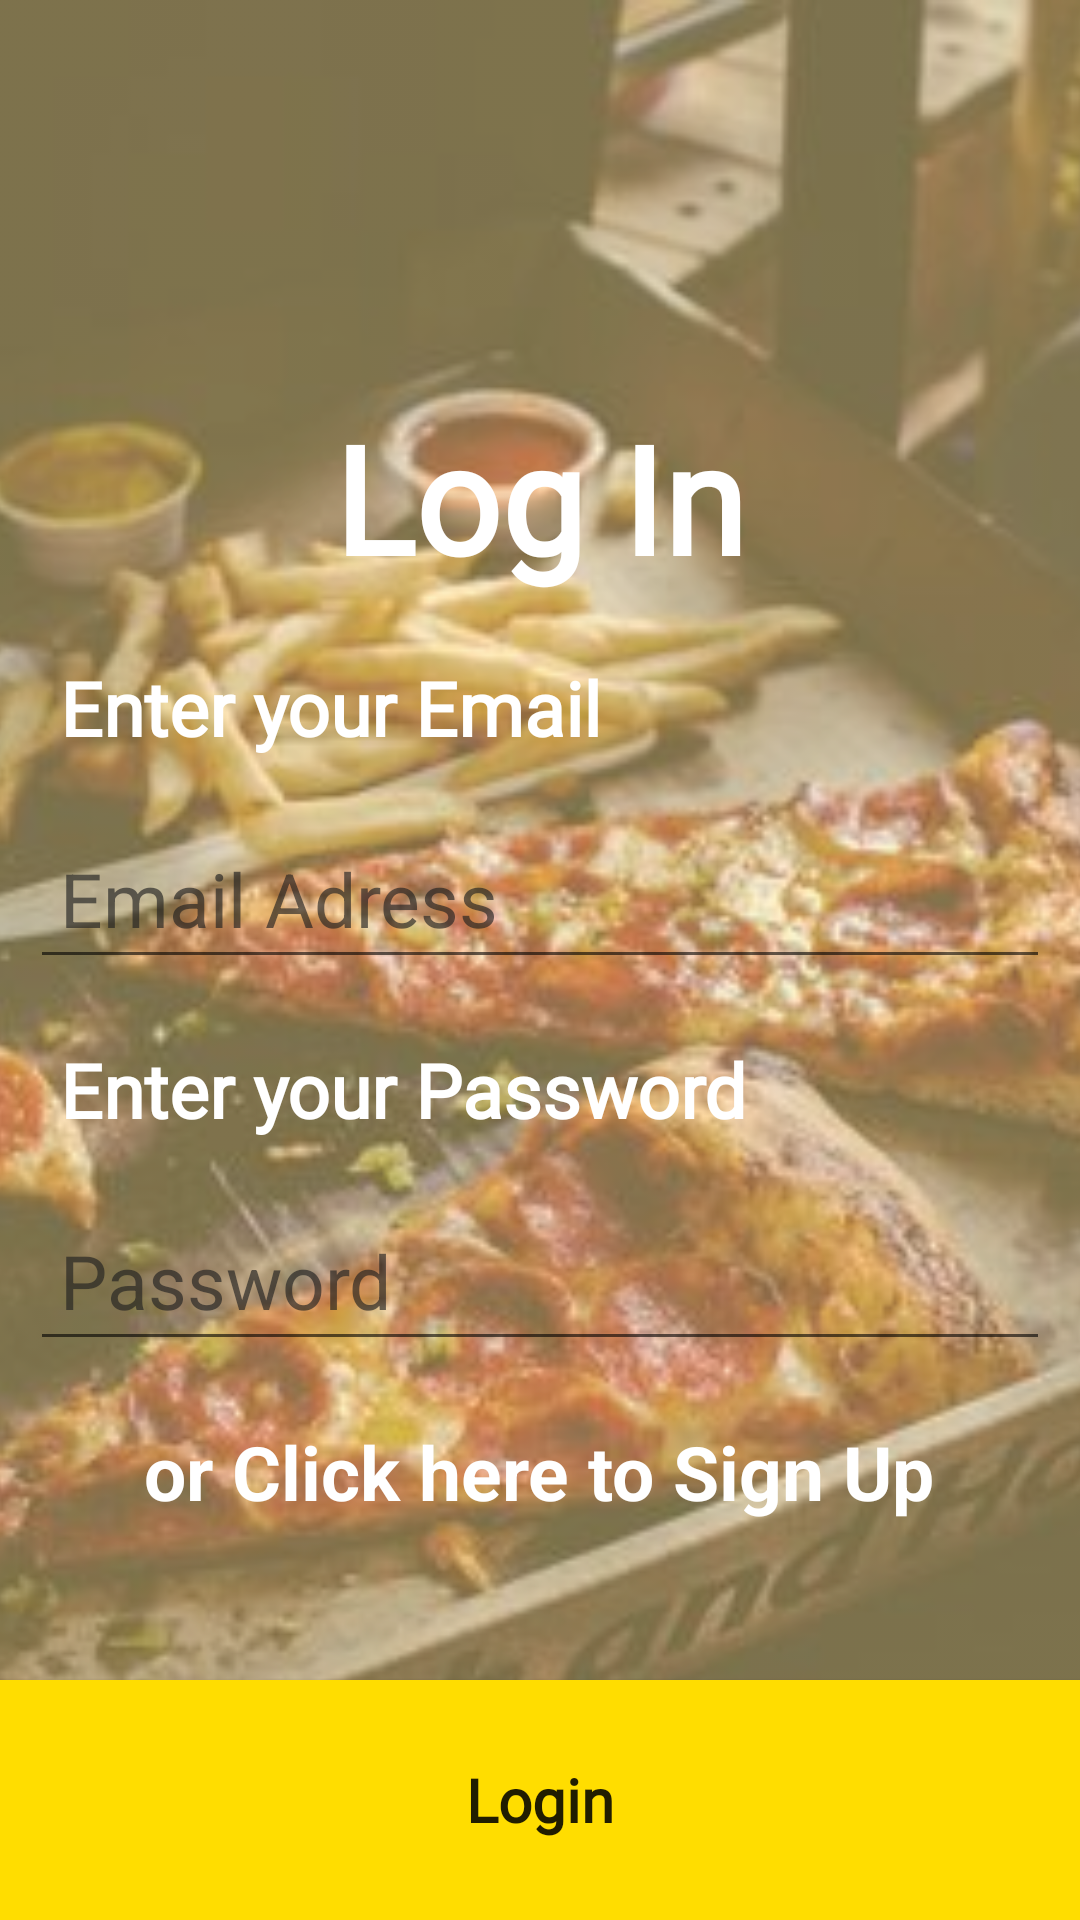

This screen was rendered from an Android layout file. Write that file and the resources it references.
<!-- AndroidManifest.xml: application theme AppTheme -->
<!-- res/layout/login.xml -->
<?xml version="1.0" encoding="utf-8"?>
<RelativeLayout
    xmlns:android="http://schemas.android.com/apk/res/android"
    xmlns:app="http://schemas.android.com/apk/res-auto"
    xmlns:tools="http://schemas.android.com/tools"
    android:layout_width="match_parent"
    android:layout_height="match_parent"
    tools:context=".user_managements.Login">

    <FrameLayout
        android:layout_width="match_parent"
        android:layout_height="match_parent"
        android:background="@color/overlay"
        android:alpha=".75">
        <ImageView
            android:layout_width="match_parent"
            android:layout_height="match_parent"
            android:src="@drawable/background_image"
            android:scaleType="centerCrop"
            android:alpha=".75"/>
    </FrameLayout>


    <LinearLayout
        android:layout_width="match_parent"
        android:layout_height="wrap_content"
        android:layout_centerInParent="true"
        android:orientation="vertical">
        <TextView
            android:layout_gravity="center"
            android:layout_width="wrap_content"
            android:layout_height="wrap_content"
            android:text="Log In"
            android:fontFamily="@font/lobster_regular"
            android:padding="10sp"
            android:textColor="@color/white"
            android:textSize="50sp"
            android:textStyle="bold"/>
        <TextView
            android:fontFamily="@font/merriweather_black"
            android:textStyle="bold"
            android:layout_width="wrap_content"
            android:layout_height="wrap_content"
            android:text="Enter your Email"
            android:padding="10sp"
            android:layout_marginStart="10sp"
            android:textSize="25sp"
            android:textColor="@color/white"/>
        <EditText
            android:textColor="@color/white"
            android:textSize="25sp"
            android:maxLines="1"
            android:id="@+id/l_email"
            android:padding="10sp"
            android:layout_margin="10sp"
            android:layout_width="match_parent"
            android:layout_height="wrap_content"
            android:hint="Email Adress"
            android:inputType="textEmailAddress"/>
        <TextView
            android:fontFamily="@font/merriweather_black"
            android:textStyle="bold"
            android:textColor="@color/white"
            android:layout_width="wrap_content"
            android:layout_height="wrap_content"
            android:text="Enter your Password"
            android:padding="10sp"
            android:layout_marginStart="10sp"
            android:textSize="25sp" />
        <EditText
            android:textColor="@color/white"
            android:textSize="25sp"
            android:maxLines="1"
            android:id="@+id/l_pass"
            android:padding="10sp"
            android:layout_margin="10sp"
            android:layout_width="match_parent"
            android:layout_height="wrap_content"
            android:hint="Password"
            android:inputType="textPassword"/>

        <TextView
            android:textColor="@color/white"
            android:layout_gravity="center"
            android:layout_width="wrap_content"
            android:layout_height="wrap_content"
            android:text="or Click here to Sign Up"
            android:padding="10sp"
            android:textSize="25sp"
            android:textStyle="bold"
            android:onClick="goToSignUp"/>

    </LinearLayout>

    <Button
        android:fontFamily="@font/merriweather_black"
        android:onClick="log_in"
        android:layout_width="match_parent"
        android:layout_height="80sp"
        android:background="@drawable/ripple"
        android:text="Login"
        android:textAllCaps="false"
        android:textSize="20sp"
        android:textStyle="bold"
        android:layout_alignParentBottom="true"/>
</RelativeLayout>
<!-- resources referenced by this layout -->
<resources>
  <color name="overlay">#ffc500</color>
  <color name="white">#ffffff</color>
  <!-- drawable background_image: jpg bitmap (drawable, 26190 bytes) -->
  <!-- drawable ripple (drawable) -->
  <?xml version="1.0" encoding="utf-8"?>
  <ripple xmlns:android="http://schemas.android.com/apk/res/android"
      xmlns:tools="http://schemas.android.com/tools"
      android:color="@color/colorPrimaryDark"
      tools:targetApi="lollipop">
      <item android:id="@android:id/mask">
          <shape android:shape="rectangle">
              <solid android:color="@color/colorPrimaryDark" />
          </shape>
      </item>
  
      <item android:id="@android:id/background">
          <shape android:shape="rectangle">
              <solid android:color="@color/colorPrimary"/>
          </shape>
      </item>
  </ripple>
  <style name="AppTheme" parent="Theme.AppCompat.Light.NoActionBar">
          
          <item name="colorPrimary">@color/colorPrimary</item>
          <item name="colorPrimaryDark">@color/colorPrimaryDark</item>
          <item name="colorAccent">@color/colorAccent</item>
          <item name="android:textColorHint">@color/black</item>
      </style>
  <color name="colorPrimaryDark">#a9a9a9</color>
  <color name="colorPrimary">#ffdd00</color>
  <color name="colorAccent">#FFFFC800</color>
  <color name="black">#a6212121</color>
</resources>
